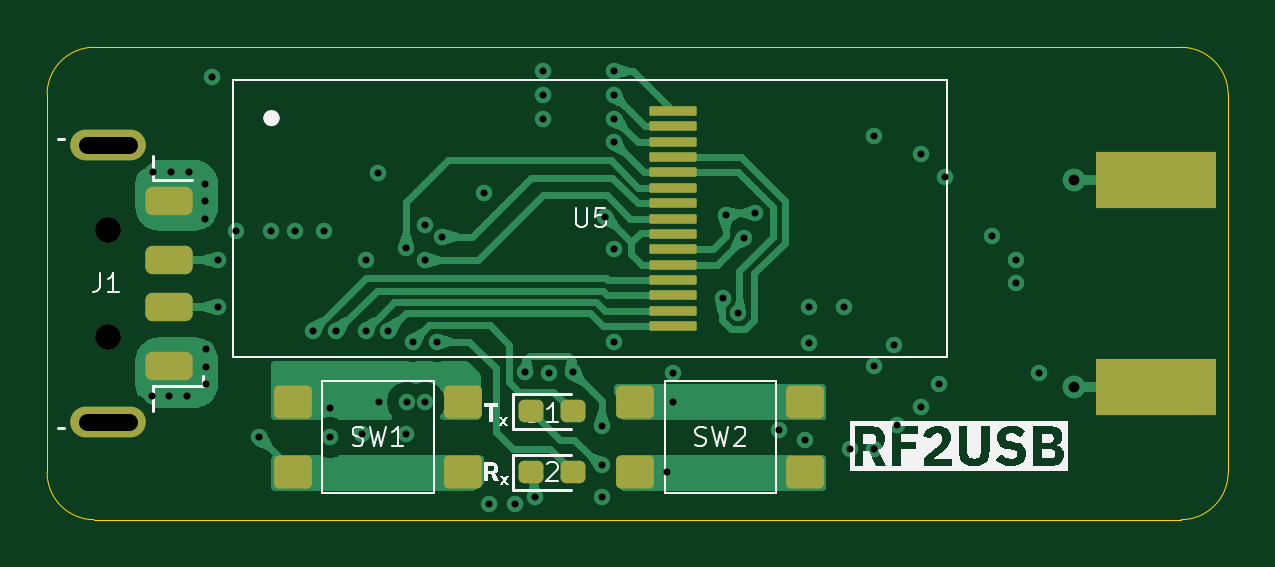
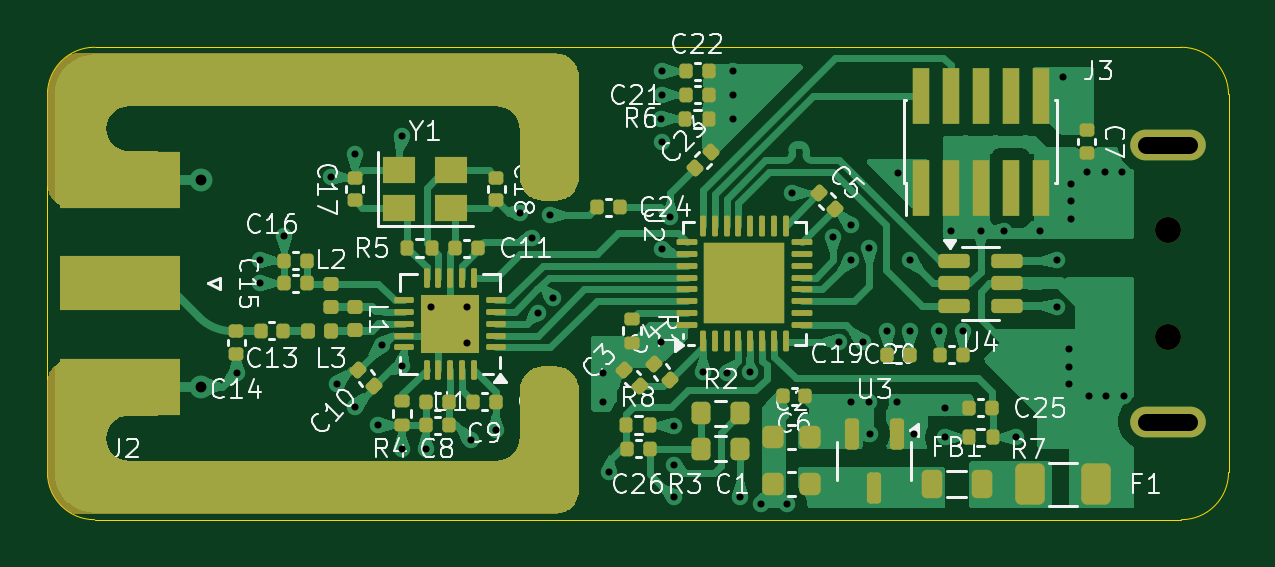
Circuit board: 11 layer files. Board 50.0 x 20.0 mm.
- bottom_copper: RF-to-USB-B_Cu.gbl (95174 bytes)
- bottom_mask: RF-to-USB-B_Mask.gbs (17610 bytes)
- paste: RF-to-USB-B_Paste.gbp (8168 bytes)
- bottom_silk: RF-to-USB-B_Silkscreen.gbo (83815 bytes)
- outline: RF-to-USB-Edge_Cuts.gm1 (1018 bytes)
- top_copper: RF-to-USB-F_Cu.gtl (40944 bytes)
- top_mask: RF-to-USB-F_Mask.gts (2477 bytes)
- paste: RF-to-USB-F_Paste.gtp (2319 bytes)
- top_silk: RF-to-USB-F_Silkscreen.gto (19917 bytes)
- drill: RF-to-USB-NPTH.drl (363 bytes)
- drill: RF-to-USB-PTH.drl (1773 bytes)

=== bottom_copper: RF-to-USB-B_Cu.gbl (95174 bytes, source omitted) ===
=== bottom_mask: RF-to-USB-B_Mask.gbs (17610 bytes, source omitted) ===
=== paste: RF-to-USB-B_Paste.gbp (8168 bytes, source omitted) ===
=== bottom_silk: RF-to-USB-B_Silkscreen.gbo (83815 bytes, source omitted) ===
=== outline: RF-to-USB-Edge_Cuts.gm1 ===
G04 #@! TF.GenerationSoftware,KiCad,Pcbnew,9.0.0*
G04 #@! TF.CreationDate,2025-04-06T23:20:39+02:00*
G04 #@! TF.ProjectId,RF-to-USB,52462d74-6f2d-4555-9342-2e6b69636164,rev?*
G04 #@! TF.SameCoordinates,Original*
G04 #@! TF.FileFunction,Profile,NP*
%FSLAX46Y46*%
G04 Gerber Fmt 4.6, Leading zero omitted, Abs format (unit mm)*
G04 Created by KiCad (PCBNEW 9.0.0) date 2025-04-06 23:20:39*
%MOMM*%
%LPD*%
G01*
G04 APERTURE LIST*
G04 #@! TA.AperFunction,Profile*
%ADD10C,0.050000*%
G04 #@! TD*
G04 APERTURE END LIST*
D10*
X77500000Y-38500000D02*
X123500000Y-38500000D01*
X123500000Y-38500000D02*
G75*
G02*
X125500000Y-40500000I0J-2000000D01*
G01*
X125500000Y-56500000D02*
G75*
G02*
X123500000Y-58500000I-2000000J0D01*
G01*
X123500000Y-58500000D02*
X77500000Y-58500000D01*
X75500000Y-40500000D02*
G75*
G02*
X77500000Y-38500000I2000000J0D01*
G01*
X77500000Y-58500000D02*
G75*
G02*
X75500000Y-56500000I0J2000000D01*
G01*
X125500000Y-40500000D02*
X125500000Y-56500000D01*
X75500000Y-56500000D02*
X75500000Y-40500000D01*
M02*

=== top_copper: RF-to-USB-F_Cu.gtl (40944 bytes, source omitted) ===
=== top_mask: RF-to-USB-F_Mask.gts (2477 bytes, source withheld) ===
=== paste: RF-to-USB-F_Paste.gtp (2319 bytes, source withheld) ===
=== top_silk: RF-to-USB-F_Silkscreen.gto (19917 bytes, source omitted) ===
=== drill: RF-to-USB-NPTH.drl ===
M48
; DRILL file {KiCad 9.0.0} date 2025-04-06T23:20:58+0200
; FORMAT={-:-/ absolute / metric / decimal}
; #@! TF.CreationDate,2025-04-06T23:20:58+02:00
; #@! TF.GenerationSoftware,Kicad,Pcbnew,9.0.0
; #@! TF.FileFunction,NonPlated,1,4,NPTH
FMAT,2
METRIC
; #@! TA.AperFunction,NonPlated,NPTH,ComponentDrill
T1C1.100
%
G90
G05
T1
X78.075Y-46.25
X78.075Y-50.75
M30

=== drill: RF-to-USB-PTH.drl ===
M48
; DRILL file {KiCad 9.0.0} date 2025-04-06T23:20:58+0200
; FORMAT={-:-/ absolute / metric / decimal}
; #@! TF.CreationDate,2025-04-06T23:20:58+02:00
; #@! TF.GenerationSoftware,Kicad,Pcbnew,9.0.0
; #@! TF.FileFunction,Plated,1,4,PTH
FMAT,2
METRIC
; #@! TA.AperFunction,Plated,PTH,ViaDrill
T1C0.300
; #@! TA.AperFunction,Plated,PTH,ComponentDrill
T2C0.460
; #@! TA.AperFunction,Plated,PTH,ComponentDrill
T3C0.700
%
G90
G05
T1
X79.925Y-53.27
X79.99Y-43.77
X80.675Y-53.27
X80.74Y-43.77
X81.425Y-53.27
X81.49Y-43.77
X82.175Y-44.27
X82.175Y-45.02
X82.175Y-45.77
X82.24Y-51.27
X82.24Y-52.02
X82.24Y-52.77
X82.49Y-39.77
X82.75Y-47.5
X82.75Y-49.5
X83.49Y-46.27
X84.49Y-55.02
X84.99Y-46.27
X85.99Y-46.27
X86.74Y-50.52
X87.24Y-46.27
X87.49Y-53.77
X87.49Y-55.02
X87.74Y-50.52
X88.832Y-54.862
X88.99Y-47.52
X88.99Y-50.532
X89.49Y-43.82
X89.55Y-53.52
X89.95Y-50.52
X90.69Y-54.862
X90.707Y-46.987
X90.74Y-53.52
X90.99Y-50.961
X91.49Y-46.02
X91.49Y-47.52
X91.49Y-53.52
X91.99Y-50.961
X92.24Y-46.52
X93.99Y-44.681
X94.19Y-57.85
X95.29Y-57.82
X95.75Y-52.25
X96.175Y-57.52
X96.49Y-39.52
X96.49Y-40.52
X96.49Y-41.52
X96.74Y-52.27
X97.75Y-52.25
X98.99Y-54.52
X98.99Y-56.19
X98.99Y-57.52
X99.138Y-45.682
X99.49Y-39.52
X99.49Y-40.52
X99.49Y-42.52
X99.49Y-47.06
X99.514Y-41.52
X99.521Y-50.997
X101.74Y-56.5
X101.99Y-52.27
X101.99Y-53.52
X104.113Y-49.114
X104.24Y-45.62
X104.75Y-49.75
X105.003Y-46.56
X105.49Y-45.52
X106.49Y-54.72
X107.59Y-55.12
X107.75Y-49.5
X107.75Y-51.0
X109.25Y-49.5
X109.48Y-55.5
X110.5Y-42.25
X110.5Y-52.0
X110.5Y-55.5
X111.351Y-51.102
X111.5Y-54.5
X112.5Y-43.0
X112.5Y-53.75
X113.25Y-52.75
X113.5Y-44.0
X115.5Y-46.5
X116.5Y-47.5
X116.5Y-48.5
X117.49Y-52.27
T2
X118.99Y-44.12
X118.99Y-52.88
T3
X78.975Y-42.65G85X77.175Y-42.65
G05
X78.975Y-54.35G85X77.175Y-54.35
G05
M30

